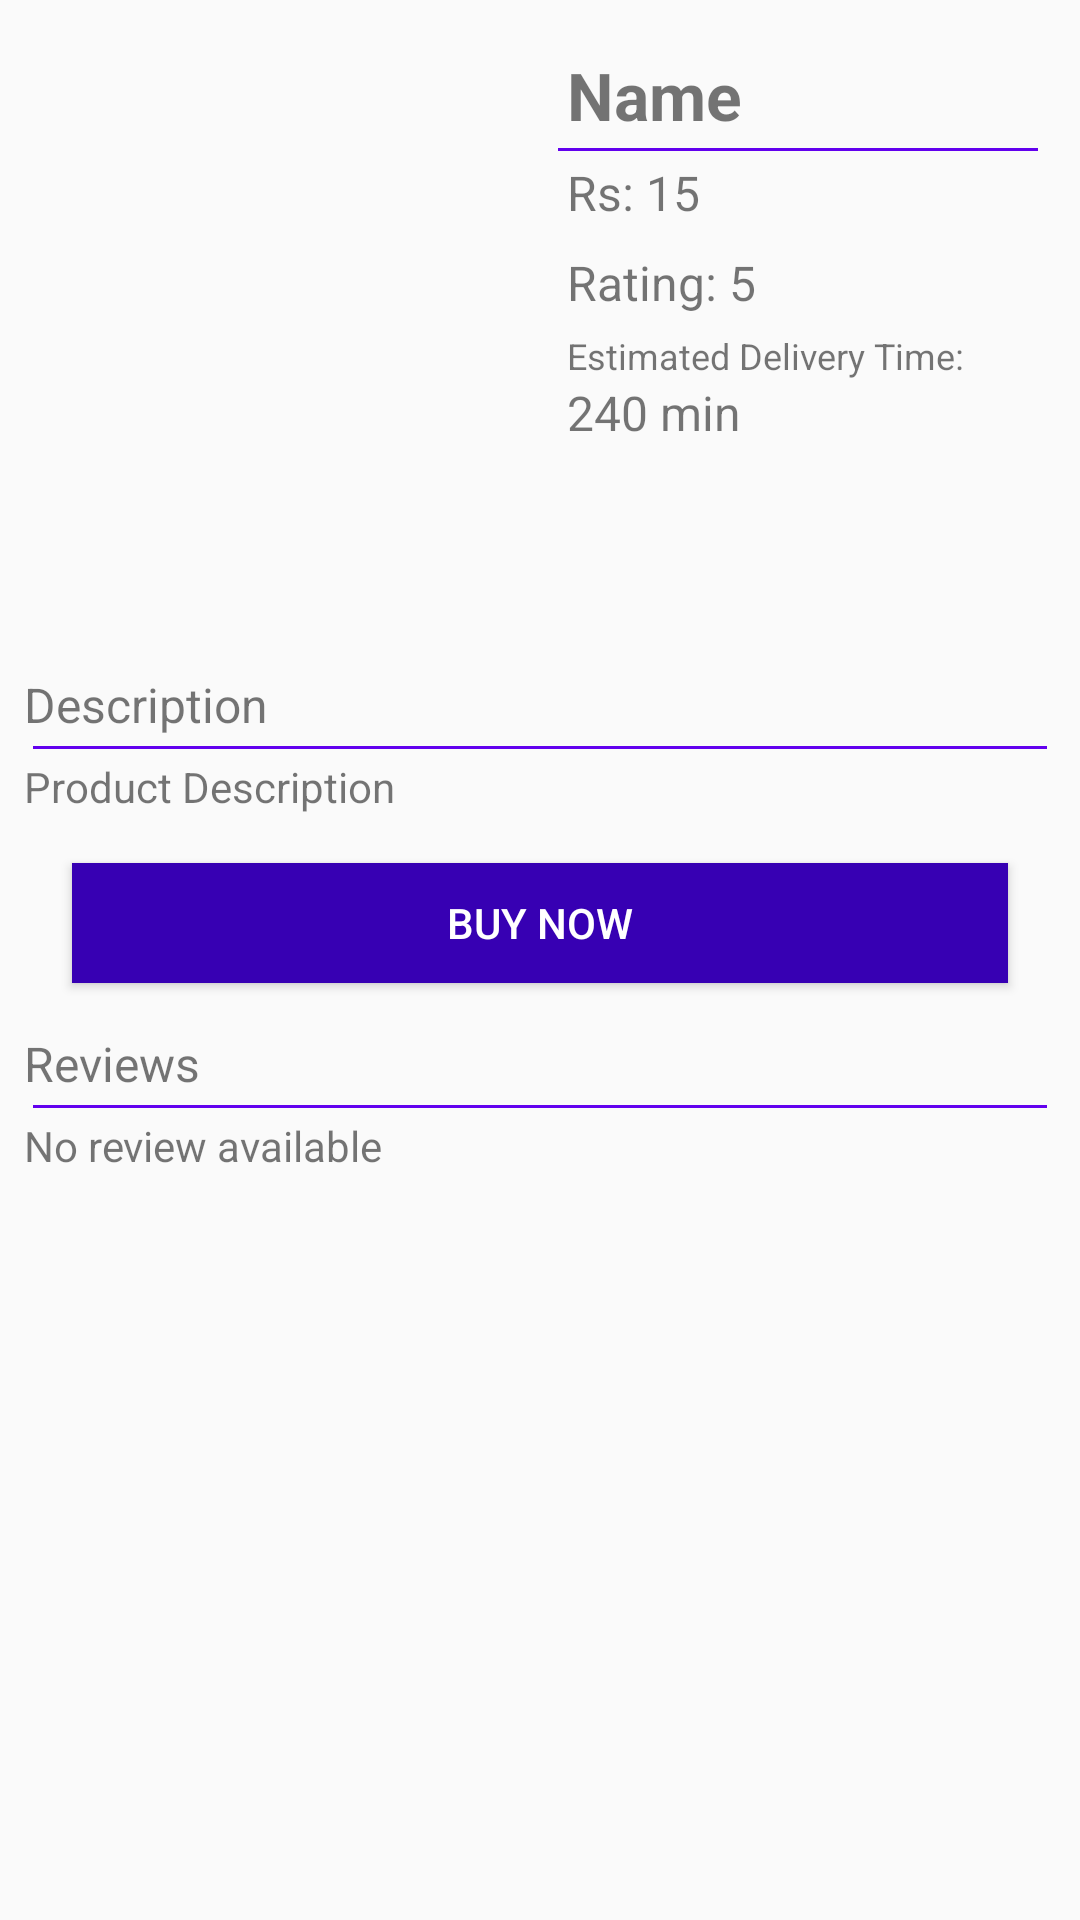

The Android layout XML behind this screen, and the referenced resources:
<!-- AndroidManifest.xml: application theme AppTheme -->
<!-- res/layout/content_description.xml -->
<?xml version="1.0" encoding="utf-8"?>
<ScrollView
    android:layout_width="match_parent"
    android:layout_height="match_parent"
    xmlns:android="http://schemas.android.com/apk/res/android"
    xmlns:app="http://schemas.android.com/apk/res-auto"
    xmlns:tools="http://schemas.android.com/tools"
    android:id="@+id/content_description"
    app:layout_behavior="@string/appbar_scrolling_view_behavior"
    tools:context="com.example.sunnny.productapp.Description"
    tools:showIn="@layout/activity_description"
    >

<LinearLayout
    android:layout_width="match_parent"
    android:layout_height="match_parent"
    android:layout_margin="8dp"
    android:orientation="vertical"
   >

    <LinearLayout
        android:layout_width="match_parent"
        android:orientation="horizontal"
        android:layout_height="200dp">

        <ImageView
            android:layout_width="0dp"
            android:layout_weight="1"
            android:layout_height="match_parent"
            android:id="@+id/desciption_image"
            />

    <LinearLayout
        android:layout_width="0dp"
        android:layout_weight="1"
        android:padding="6dp"
        android:orientation="vertical"
        android:layout_height="match_parent">

        <TextView
            android:layout_margin="3dp"
            android:layout_width="match_parent"
            android:layout_height="wrap_content"
            android:textStyle="bold"
            android:textSize="22sp"
            android:id="@+id/des_name"
            android:text="Name"/>

        <TextView
            android:layout_width="match_parent"
            android:layout_height="1dp"
            android:background="@color/colorPrimary"/>

        <TextView
            android:padding="3dp"
            android:layout_width="match_parent"
            android:layout_height="30dp"
            android:textSize="16sp"
            android:text="Rs: 15"
            android:id="@+id/des_price"
            />

        <TextView
            android:padding="3dp"
            android:layout_width="match_parent"
            android:layout_height="30dp"
            android:textSize="16sp"
            android:text="Rating: 5"
            android:id="@+id/des_rating"
            />

        <TextView
            android:paddingRight="3dp"
            android:paddingLeft="3dp"
            android:textSize="12sp"
            android:layout_width="match_parent"
            android:layout_height="wrap_content"
            android:text="Estimated Delivery Time: "/>

        <TextView
            android:paddingLeft="3dp"
            android:textSize="16sp"
            android:layout_width="match_parent"
            android:layout_height="wrap_content"
            android:id="@+id/dTime"
            android:text="240 min"/>


    </LinearLayout>

    </LinearLayout>

    <TextView
        android:layout_width="match_parent"
        android:layout_height="wrap_content"
        android:layout_marginTop="16dp"
        android:textSize="16sp"
        android:text="Description"/>

    <TextView
        android:layout_width="match_parent"
        android:layout_margin="3dp"
        android:layout_height="1dp"
        android:background="@color/colorPrimary"/>

    <TextView
        android:layout_width="match_parent"
        android:layout_height="wrap_content"
        android:text="Product Description"
        android:id="@+id/des_description"/>

    <Button
        android:layout_width="match_parent"
        android:layout_marginTop="16dp"
        android:layout_marginLeft="16dp"
        android:layout_marginRight="16dp"
        android:text="Buy Now"
        android:textColor="#ffffff"
        android:onClick="buyNow"
        android:background="@color/colorPrimaryDark"
        android:layout_height="40dp" />


    <TextView
        android:layout_width="match_parent"
        android:layout_height="wrap_content"
        android:layout_marginTop="16dp"
        android:textSize="16sp"
        android:text="Reviews"/>

    <TextView
        android:layout_width="match_parent"
        android:layout_margin="3dp"
        android:layout_height="1dp"
        android:background="@color/colorPrimary"/>

     <TextView
         android:layout_width="match_parent"
         android:id="@+id/review_list"
         android:text="No review available"
         android:layout_height="wrap_content">
     </TextView>

</LinearLayout>
</ScrollView>
<!-- res/layout/activity_description.xml (included above) -->
<?xml version="1.0" encoding="utf-8"?>
<android.support.design.widget.CoordinatorLayout xmlns:android="http://schemas.android.com/apk/res/android"
    xmlns:app="http://schemas.android.com/apk/res-auto"
    xmlns:tools="http://schemas.android.com/tools"
    android:layout_width="match_parent"
    android:layout_height="match_parent"
    android:fitsSystemWindows="true"
    tools:context="com.example.sunnny.productapp.Description">

    <android.support.design.widget.AppBarLayout
        android:layout_width="match_parent"
        android:layout_height="wrap_content"
        android:theme="@style/AppTheme.AppBarOverlay">

        <android.support.v7.widget.Toolbar
            android:id="@+id/toolbar"
            android:layout_width="match_parent"
            android:layout_height="?attr/actionBarSize"
            android:background="?attr/colorPrimary"
            app:popupTheme="@style/AppTheme.PopupOverlay" />

    </android.support.design.widget.AppBarLayout>

    <include layout="@layout/content_description" />


    <android.support.design.widget.FloatingActionButton
        android:id="@+id/fab"
        android:layout_width="wrap_content"
        android:layout_height="wrap_content"
        android:layout_gravity="bottom|end"
        android:layout_margin="@dimen/fab_margin"
        app:srcCompat="@android:drawable/ic_menu_edit" />

</android.support.design.widget.CoordinatorLayout>
<!-- resources referenced by this layout -->
<resources>
  <dimen name="fab_margin">16dp</dimen>
  <style name="AppTheme.AppBarOverlay" parent="ThemeOverlay.AppCompat.Dark.ActionBar" />
  <style name="AppTheme.PopupOverlay" parent="ThemeOverlay.AppCompat.Light" />
  <style name="AppTheme" parent="Theme.AppCompat.Light.DarkActionBar">
          
          <item name="colorPrimary">@color/colorPrimary</item>
          <item name="colorPrimaryDark">@color/colorPrimaryDark</item>
          <item name="colorAccent">@color/colorAccent</item>
          <item name="android:actionBarStyle">@style/MyActionBar</item>
      </style>
  <style name="MyActionBar" parent="@style/Theme.AppCompat.Light.DarkActionBar">
          <item name="android:background">@color/colorPrimary</item>
      </style>
  <!-- not gathered from this repository: default colours our renderer supplied (Android Studio template values) -->
  <color name="colorPrimary">#FF6200EE</color>
  <color name="colorPrimaryDark">#FF3700B3</color>
  <color name="colorAccent">#FF03DAC5</color>
</resources>
